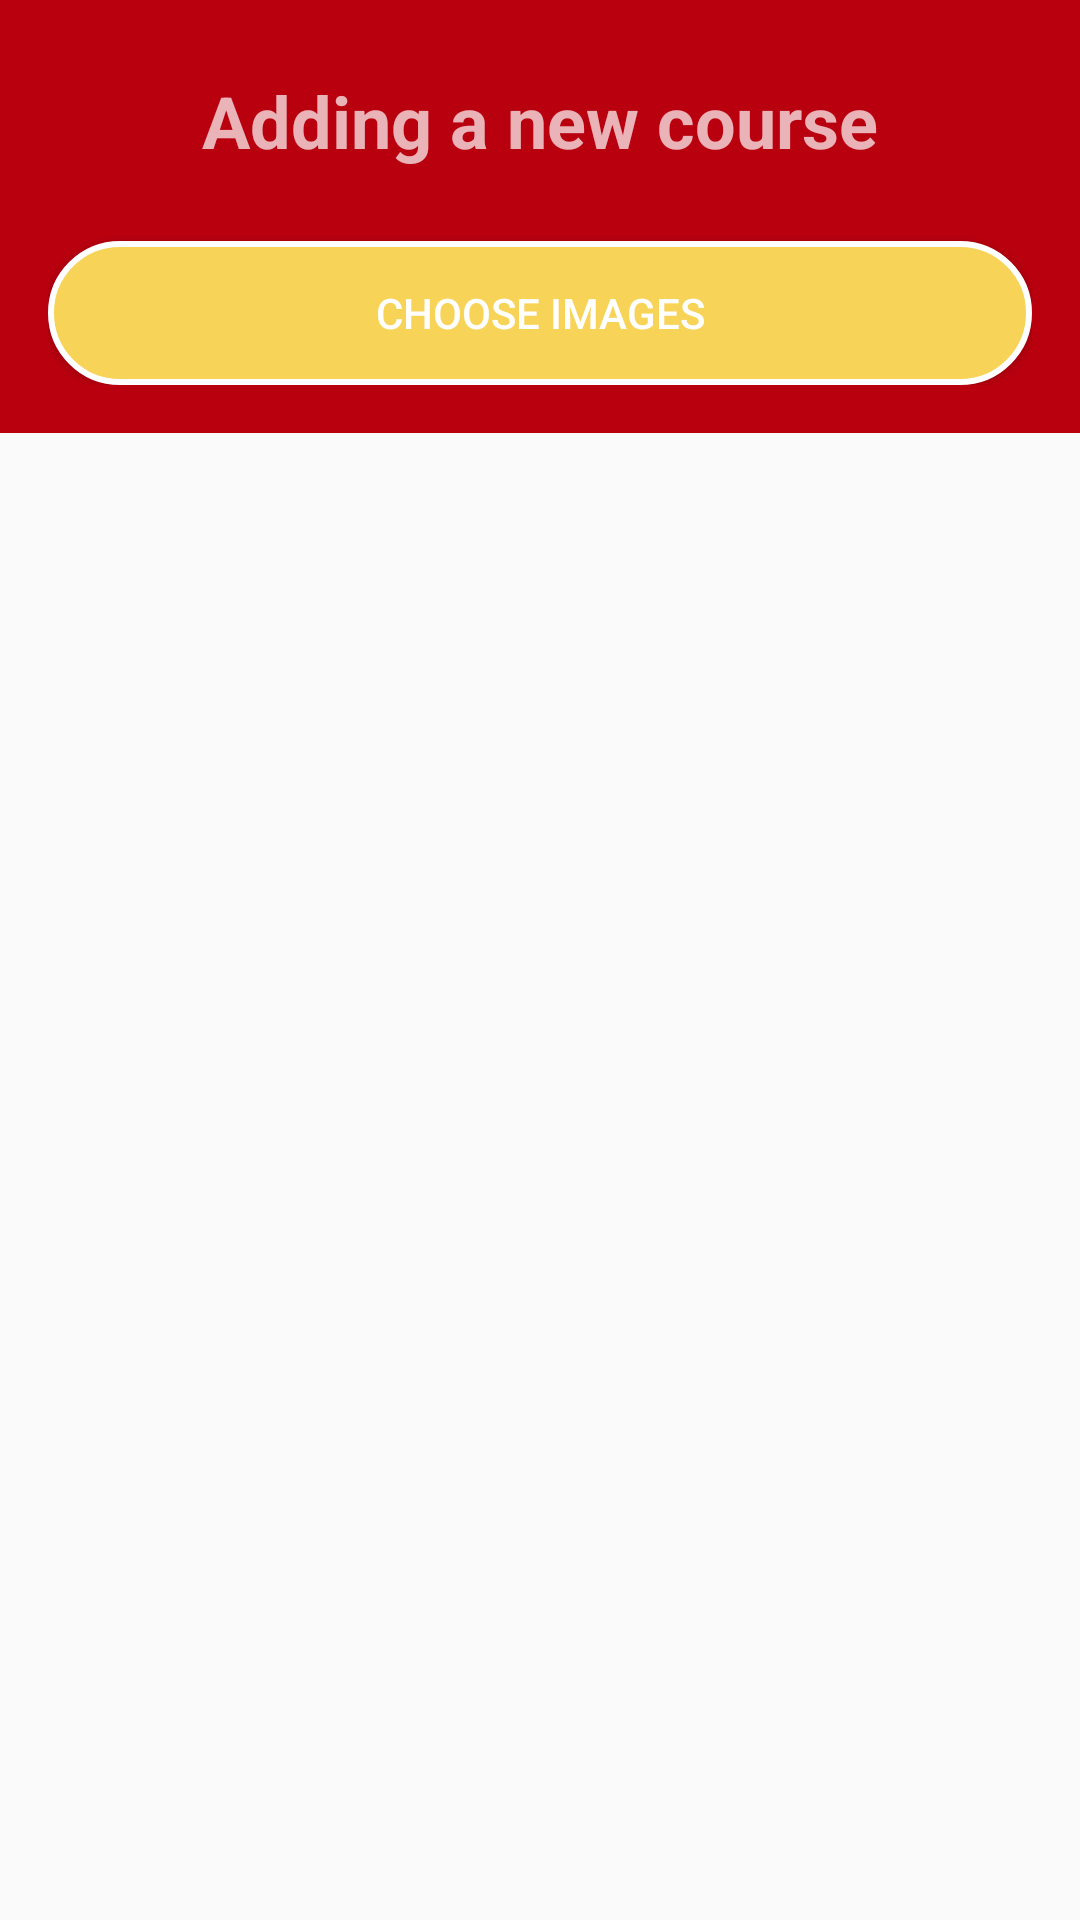

Produce the Android XML layout that renders to this screen, including the resource entries it uses.
<!-- AndroidManifest.xml: application theme AppTheme -->
<!-- res/layout/fragment_image.xml -->
<?xml version="1.0" encoding="utf-8"?>
<android.support.design.widget.CoordinatorLayout xmlns:android="http://schemas.android.com/apk/res/android"
    xmlns:tools="http://schemas.android.com/tools"
    android:layout_width="match_parent"
    android:layout_height="match_parent"
    xmlns:app="http://schemas.android.com/apk/res-auto"
    android:fitsSystemWindows="true"
    android:focusable="true"
    android:focusableInTouchMode="true"
    tools:context=".fragment.ImageFragment">

    <android.support.design.widget.AppBarLayout
        android:layout_width="match_parent"
        android:layout_height="wrap_content"
        android:theme="@style/ThemeOverlay.AppCompat.Dark.ActionBar"
        android:fitsSystemWindows="true">

        

        <android.support.design.widget.CollapsingToolbarLayout
            android:layout_width="match_parent"
            android:layout_height="match_parent"
            app:layout_scrollFlags="scroll|exitUntilCollapsed"
            app:contentScrim="?attr/colorPrimary"
            app:expandedTitleMarginStart="48dp"
            app:expandedTitleMarginEnd="64dp">

            <LinearLayout
                android:orientation="vertical"
                android:padding="16dp"
                android:gravity="center"
                android:layout_width="match_parent"
                android:layout_height="wrap_content">

                <TextView
                    android:layout_width="match_parent"
                    android:layout_height="wrap_content"
                    android:text="@string/new_course"
                    android:textAlignment="center"
                    android:textSize="24sp"
                    android:layout_marginTop="8dp"
                    android:layout_marginBottom="16dp"
                    android:textStyle="bold" />


                <Button
                    android:id="@+id/but_add_image"
                    android:layout_width="match_parent"
                    android:layout_height="wrap_content"
                    android:layout_marginTop="8dp"
                    android:background="@drawable/background"
                    android:text="@string/select_image" />
            </LinearLayout>

        </android.support.design.widget.CollapsingToolbarLayout>

    </android.support.design.widget.AppBarLayout>

    <android.support.v4.widget.NestedScrollView
        android:layout_width="match_parent"
        android:layout_height="wrap_content"
        android:clipToPadding="false"
        app:layout_behavior="@string/appbar_scrolling_view_behavior">

        <LinearLayout
            android:layout_width="match_parent"
            android:layout_height="wrap_content"
            android:orientation="vertical"
            android:gravity="center"
            android:padding="16dp">

            <android.support.v7.widget.RecyclerView
                android:id="@+id/recycler_view_image"
                android:layout_marginTop="16dp"
                android:layout_width="match_parent"
                android:layout_height="wrap_content"/>
        </LinearLayout>


    </android.support.v4.widget.NestedScrollView>

</android.support.design.widget.CoordinatorLayout>
<!-- res/layout/custom_toolbar.xml (included above) -->
<?xml version="1.0" encoding="utf-8"?>
<android.support.v7.widget.Toolbar xmlns:android="http://schemas.android.com/apk/res/android"
    android:layout_width="match_parent"
    android:layout_height="?attr/actionBarSize"
    android:id="@+id/custom_toolbar"
    android:background="@color/colorPrimary" />
<!-- resources referenced by this layout -->
<resources>
  <color name="colorPrimary">#B9000F</color>
  <!-- drawable background (drawable) -->
  <?xml version="1.0" encoding="utf-8"?>
  <shape xmlns:android="http://schemas.android.com/apk/res/android" android:shape="rectangle">
      <gradient
          android:startColor="#F7D358"
          android:endColor="#F7D358"
          android:angle="90"/>
      <padding android:left="16dp"
          android:top="8dp"
          android:right="16dp"
          android:bottom="8dp" />
      <stroke
          android:width="2dip"
          android:color="#FFFFFF" />
      <corners android:radius= "32dp" />
  </shape>
  <string name="new_course">Adding a new course</string>
  <string name="select_image">choose images</string>
  <style name="AppTheme" parent="Theme.AppCompat.Light.NoActionBar">
          
          <item name="colorPrimary">@color/colorPrimary</item>
          <item name="colorPrimaryDark">@color/colorPrimaryDark</item>
          <item name="colorAccent">@color/colorAccent</item>
      </style>
  <color name="colorPrimaryDark">#A00013</color>
  <color name="colorAccent">#D81B60</color>
</resources>
